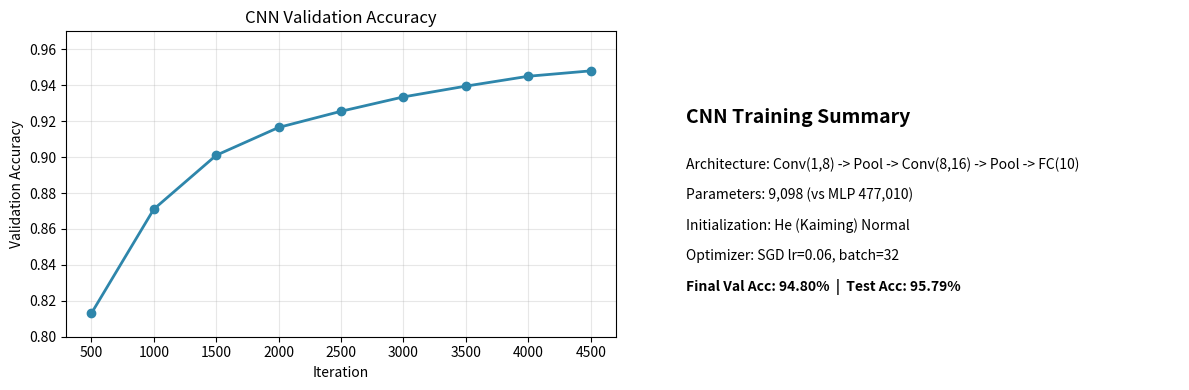

The matplotlib source for this figure: (Note: this script raises an exception after producing the figure.)
"""Generate missing report figures: CNN learning curve + optimization comparison."""
import matplotlib
matplotlib.use('Agg')
import matplotlib.pyplot as plt
import numpy as np

# ============================================================
# Fig: CNN Learning Curve (from logged eval data)
# ============================================================

fig, axes = plt.subplots(1, 2, figsize=(12, 4))
fig.set_tight_layout(1)

cnn_eval_iters = [500, 1000, 1500, 2000, 2500, 3000, 3500, 4000, 4500]
cnn_eval_accs = [0.813, 0.871, 0.901, 0.9165, 0.9255, 0.9335, 0.9395, 0.945, 0.948]

axes[0].plot(cnn_eval_iters, cnn_eval_accs, 'o-', color='#2E86AB', linewidth=2, markersize=6)
axes[0].set_ylabel('Validation Accuracy')
axes[0].set_xlabel('Iteration')
axes[0].set_title('CNN Validation Accuracy')
axes[0].set_ylim(0.8, 0.97)
axes[0].grid(True, alpha=0.3)

axes[1].text(0.1, 0.7, 'CNN Training Summary', fontsize=14, fontweight='bold')
axes[1].text(0.1, 0.55, 'Architecture: Conv(1,8) -> Pool -> Conv(8,16) -> Pool -> FC(10)', fontsize=10)
axes[1].text(0.1, 0.45, 'Parameters: 9,098 (vs MLP 477,010)', fontsize=10)
axes[1].text(0.1, 0.35, 'Initialization: He (Kaiming) Normal', fontsize=10)
axes[1].text(0.1, 0.25, 'Optimizer: SGD lr=0.06, batch=32', fontsize=10)
axes[1].text(0.1, 0.15, f'Final Val Acc: 94.80%  |  Test Acc: 95.79%', fontsize=10, fontweight='bold')
axes[1].axis('off')

plt.savefig('./results/cnn/learning_curve.png', dpi=120, bbox_inches='tight')
plt.close()
print('[OK] CNN learning curve saved')


# ============================================================
# Fig: Optimization Comparison (4 methods overlaid)
# ============================================================

fig, axes = plt.subplots(1, 2, figsize=(14, 5))
colors = ['#2E86AB', '#A23B72', '#F18F01', '#C73E1D']
labels = ['SGD constant LR', 'Momentum (mu=0.9)', 'StepLR', 'ExponentialLR']
val_accs = [0.9519, 0.9575, 0.9420, 0.9085]
test_accs = [0.9527, 0.9540, 0.9405, 0.9115]
train_times = [50.4, 64.7, 50.6, 50.6]

# Bar chart: validation + test accuracy
x = np.arange(len(labels))
width = 0.35
bars1 = axes[0].bar(x - width/2, val_accs, width, label='Validation', color='#2E86AB', alpha=0.85)
bars2 = axes[0].bar(x + width/2, test_accs, width, label='Test', color='#A23B72', alpha=0.85)
axes[0].set_ylabel('Accuracy')
axes[0].set_title('Optimization Methods: Accuracy Comparison')
axes[0].set_xticks(x)
axes[0].set_xticklabels(labels, fontsize=8)
axes[0].legend()
axes[0].set_ylim(0.88, 0.97)
for bar, val in zip(bars1, val_accs):
    axes[0].text(bar.get_x() + bar.get_width()/2, bar.get_height() + 0.002, f'{val:.3f}', ha='center', fontsize=7)
for bar, val in zip(bars2, test_accs):
    axes[0].text(bar.get_x() + bar.get_width()/2, bar.get_height() + 0.002, f'{val:.3f}', ha='center', fontsize=7)

# Bar chart: training time
bars3 = axes[1].bar(x, train_times, color='#F18F01', alpha=0.85)
axes[1].set_ylabel('Training Time (seconds)')
axes[1].set_title('Optimization Methods: Training Time')
axes[1].set_xticks(x)
axes[1].set_xticklabels(labels, fontsize=8)
for bar, val in zip(bars3, train_times):
    axes[1].text(bar.get_x() + bar.get_width()/2, bar.get_height() + 0.5, f'{val:.0f}s', ha='center', fontsize=7)

plt.tight_layout()
plt.savefig('./results/optimization_comparison.png', dpi=120, bbox_inches='tight')
plt.close()
print('[OK] Optimization comparison saved')

print('All report figures ready.')
